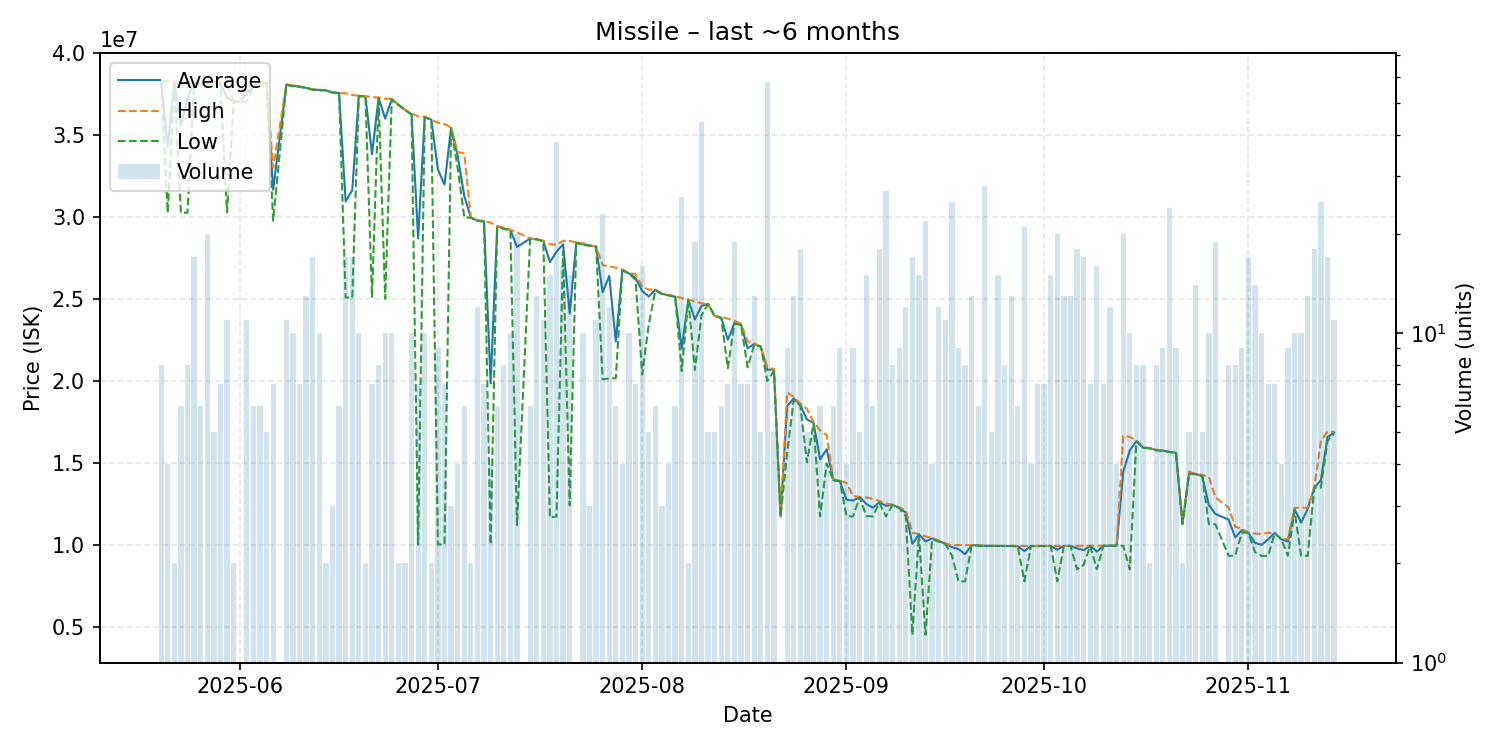

The file beside this chart, header and first rows:
date, average, highest, lowest, order_count, volume
2025-05-20, 38318750, 38320000, 38310000, 5, 8
2025-05-21, 34280000, 38295000, 30265000, 4, 4
2025-05-22, 38260000, 38260000, 38260000, 1, 2
2025-05-23, 35573333, 38230000, 30260000, 3, 6
2025-05-24, 37225000, 38220000, 30260000, 6, 8
2025-05-25, 38212353, 38220000, 38210000, 12, 17
2025-05-26, 38136667, 38150000, 38130000, 4, 6
2025-05-27, 38148500, 38200000, 38090000, 11, 20
2025-05-28, 38286000, 38290000, 38270000, 3, 5
2025-05-29, 38107143, 38270000, 37990000, 7, 7
2025-05-30, 37290000, 37990000, 30280000, 7, 11
2025-05-31, 37050000, 37050000, 37050000, 1, 2
2025-06-01, 37030000, 37030000, 37030000, 1, 1
2025-06-02, 37569091, 37990000, 37070000, 6, 11
2025-06-03, 37991667, 38000000, 37990000, 4, 6
2025-06-04, 38205000, 38230000, 38190000, 4, 6
2025-06-05, 38174000, 38180000, 38170000, 3, 5
2025-06-06, 31664286, 33000000, 29780000, 4, 7
2025-06-08, 38080909, 38090000, 38070000, 6, 11
2025-06-09, 38011000, 38035000, 37975000, 7, 10
2025-06-10, 37961429, 37970000, 37950000, 4, 7
2025-06-11, 37885385, 37910000, 37870000, 7, 13
2025-06-12, 37780588, 37790000, 37770000, 12, 17
2025-06-13, 37756000, 37770000, 37735000, 6, 10
2025-06-14, 37730000, 37730000, 37730000, 1, 2
2025-06-15, 37606667, 37615000, 37590000, 3, 3
2025-06-16, 37568333, 37570000, 37560000, 5, 6
2025-06-17, 30952941, 37550000, 25090000, 8, 17
2025-06-18, 31634118, 37440000, 25080000, 8, 17
2025-06-19, 37392000, 37410000, 37360000, 7, 10
2025-06-20, 37370000, 37370000, 37370000, 1, 2
2025-06-21, 33835714, 37320000, 25120000, 5, 7
2025-06-22, 37273750, 37290000, 37270000, 6, 8
2025-06-23, 36004000, 37220000, 25010000, 5, 10
2025-06-24, 37191000, 37215000, 37185000, 6, 10
2025-06-25, 36850000, 36850000, 36850000, 1, 2
2025-06-26, 36540000, 36540000, 36540000, 1, 2
2025-06-27, 36280000, 36330000, 36250000, 3, 10
2025-06-28, 28695714, 36150000, 10005000, 6, 7
2025-06-29, 36112000, 36130000, 36085000, 5, 10
2025-06-30, 35940000, 35940000, 35940000, 1, 2
2025-07-01, 32910000, 35765000, 10030000, 5, 9
2025-07-02, 31978571, 35675000, 10000000, 5, 7
2025-07-03, 35443333, 35460000, 35410000, 2, 3
2025-07-04, 33727500, 33970000, 33000000, 3, 4
2025-07-05, 31290000, 33890000, 29990000, 3, 6
2025-07-06, 29960000, 29960000, 29960000, 1, 2
2025-07-07, 29773333, 29830000, 29760000, 3, 12
2025-07-08, 29732857, 29750000, 29730000, 4, 7
2025-07-09, 19840000, 29660000, 10020000, 2, 4
2025-07-10, 29435000, 29440000, 29430000, 3, 6
2025-07-11, 29297500, 29350000, 29280000, 4, 8
2025-07-12, 29218000, 29230000, 29160000, 6, 10
2025-07-13, 28173500, 29070000, 11200000, 7, 20
2025-07-15, 28683333, 28690000, 28665000, 5, 6
2025-07-16, 28646923, 28650000, 28630000, 5, 13
2025-07-17, 28543636, 28550000, 28520000, 5, 11
2025-07-18, 27249333, 28350000, 11660000, 9, 15
2025-07-19, 27882632, 28300000, 11730000, 10, 38
2025-07-20, 28343750, 28550000, 27900000, 9, 16
... 116 more rows
